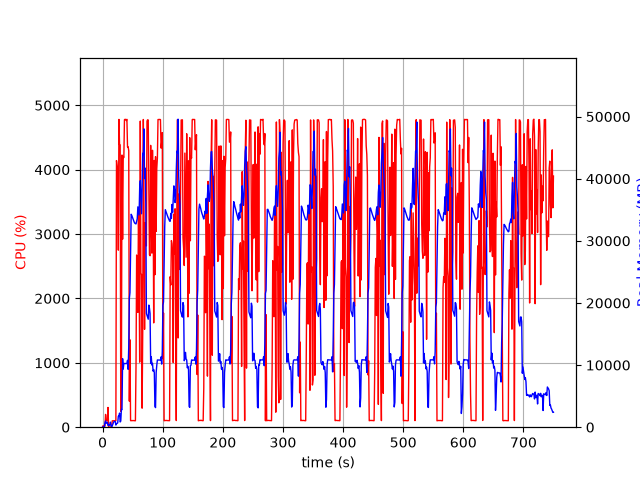

The file beside this chart, header and first rows:
elapsed_time, nproc, cpu, mem_real, mem_virtual
4.029273986816406e-05, 1, 0.0, 7.727, 3185
1.006, 2, 23.8, 55.17, 238.4
2.015, 2, 2.0, 60.96, 243.9
3.023, 2, 3.0, 75.83, 258.6
4.03, 5, 22.8, 728.1, 2821
5.038, 5, 198.6, 1005, 3138
6.045, 3, 101.2, 618.5, 2105
7.053, 3, 100.2, 712.1, 2201
8.061, 3, 99.3, 795.3, 2313
9.068, 4, 306.8, 273.2, 1645
10.08, 3, 4.0, 335.1, 1706
11.08, 3, 2.0, 272.2, 1639
12.09, 3, 1.0, 395.5, 1749
13.1, 6, 3.0, 809.7, 3030
14.11, 3, 2.0, 222.9, 1621
15.12, 1, 11.9, 65.57, 728.6
16.13, 1, 99.2, 223.6, 1333
17.14, 1, 100.2, 489.6, 1973
18.15, 1, 100.3, 743.5, 3259
19.15, 1, 100.3, 922.3, 2747
20.16, 1, 100.0, 922.3, 2747
21.17, 1, 100.1, 922.3, 2747
22.18, 1, 103.1, 345.1, 6788
23.19, 1, 4141, 582.8, 6788
24.22, 1, 4056, 609.9, 6832
25.24, 1, 3928, 700.9, 7500
26.25, 1, 2750, 1779, 7500
27.27, 1, 4781, 1755, 7500
28.28, 1, 4386, 2267, 7500
29.3, 1, 4384, 845.3, 7500
30.31, 1, 245.3, 988.1, 8524
31.32, 1, 440.6, 2865, 9561
32.33, 1, 4228, 2812, 9561
33.37, 1, 2920, 11032, 20069
34.39, 1, 4204, 9356, 20069
35.42, 1, 4189, 10252, 20069
36.44, 1, 4777, 10248, 20069
37.46, 1, 4782, 10244, 20069
38.48, 1, 4780, 10244, 20069
39.5, 1, 4762, 10244, 20069
40.52, 1, 4781, 10244, 20069
41.54, 1, 4352, 10756, 20069
42.56, 1, 4356, 9316, 20069
43.58, 1, 4294, 12980, 35161
44.59, 1, 404.2, 20747, 35161
45.6, 1, 1357, 21660, 55641
46.61, 1, 101.3, 28174, 55641
47.61, 1, 103.3, 34278, 55641
48.62, 1, 101.1, 34088, 55641
49.63, 1, 103.2, 33817, 55641
50.64, 1, 102.2, 33542, 55641
51.65, 1, 103.3, 33253, 55641
52.65, 1, 101.3, 33019, 55641
53.66, 1, 100.3, 32842, 55641
54.67, 1, 100.3, 32766, 55641
55.68, 1, 965.4, 32733, 55641
56.69, 1, 2674, 33126, 55641
57.7, 1, 2573, 33554, 55641
58.72, 1, 1784, 35476, 55641
59.74, 1, 3384, 34777, 55641
... 680 more rows
